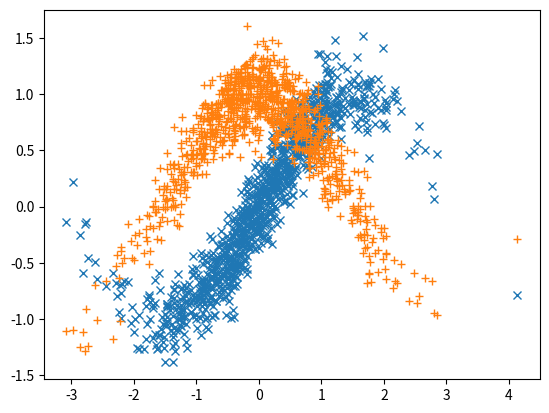

Write Python code to recreate this figure.
import numpy as np
import scipy.stats as st 
import matplotlib.pyplot as plt 

x = st.norm.rvs(size = (1000,))
y1 = np.sin(x) + 0.2*st.norm.rvs(size = (1000,))
y2 = np.cos(x) + 0.2*st.norm.rvs(size = (1000,))

plt.plot(x, y1, 'x')
plt.plot(x, y2, '+')
plt.show()

